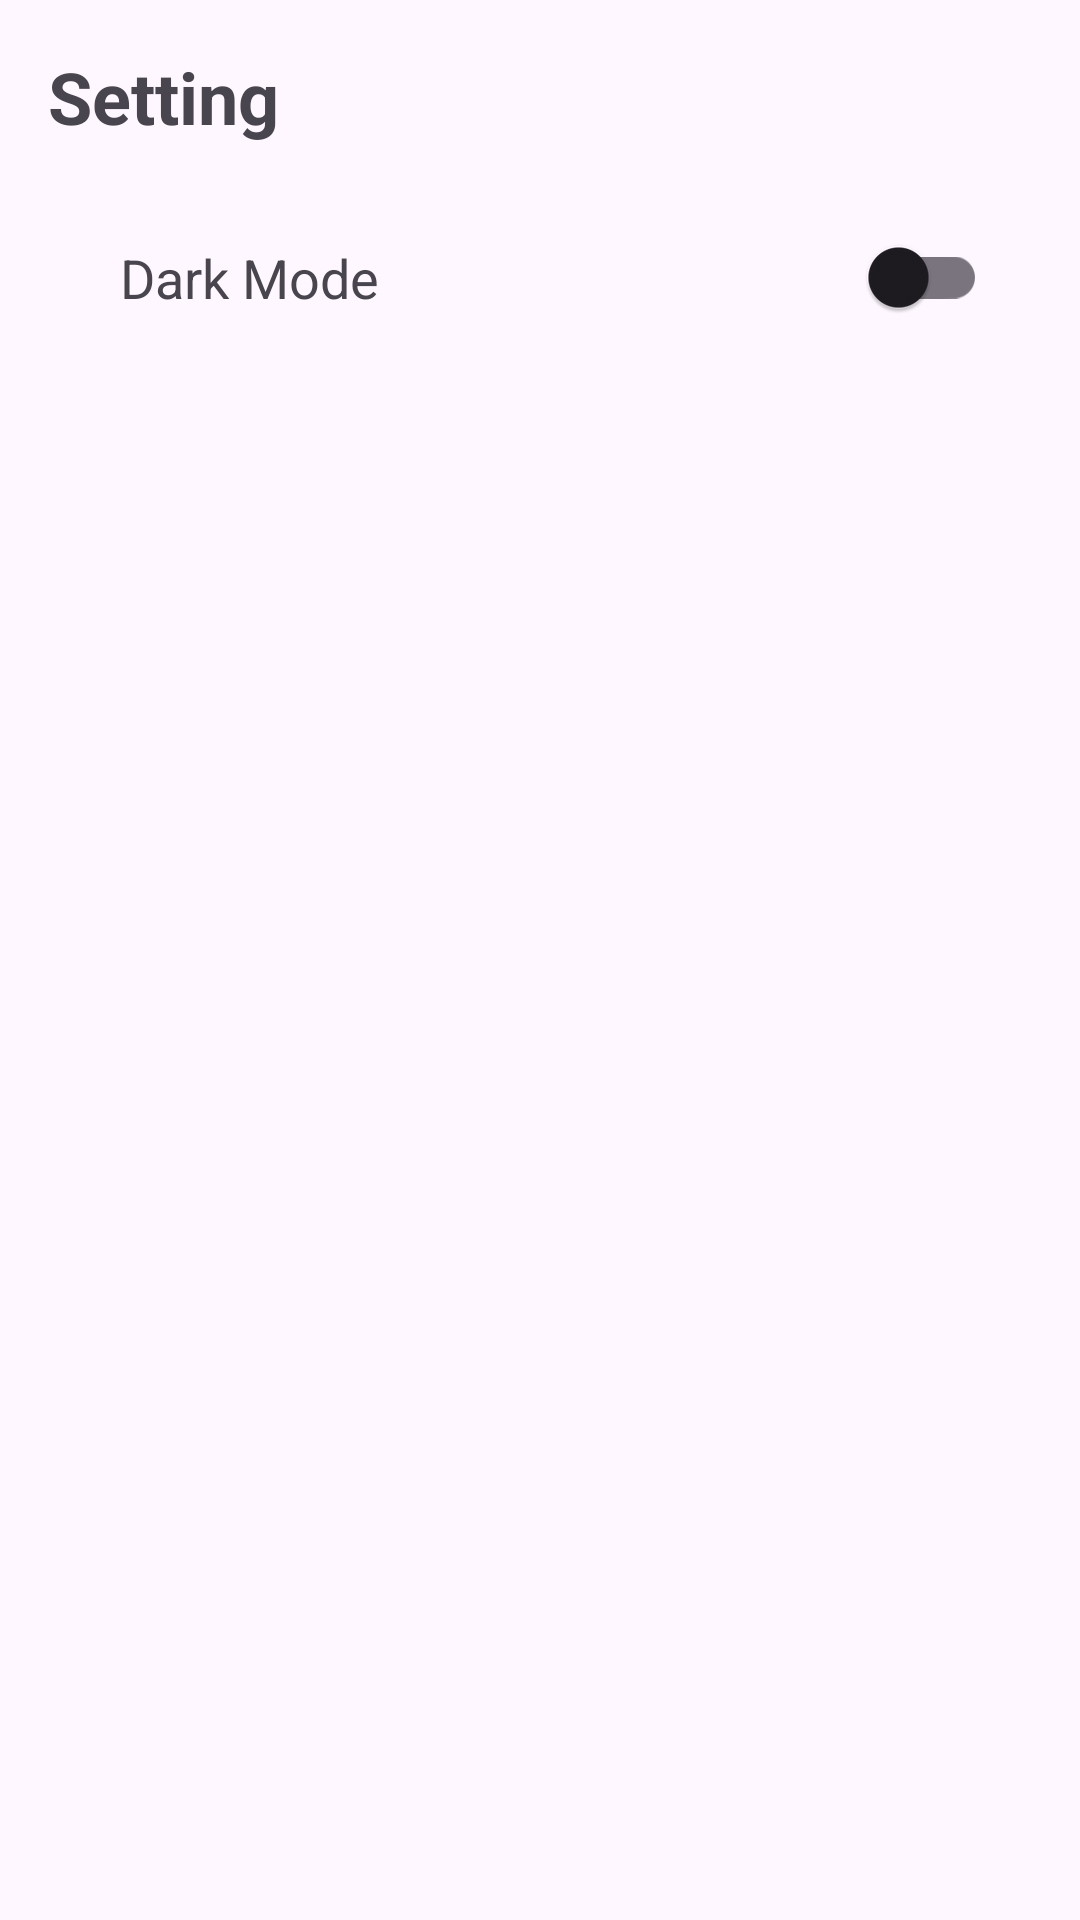

Reconstruct the res/layout file that produces this screen, plus the resources it refers to.
<!-- AndroidManifest.xml: application theme Theme.AgriScan -->
<!-- res/layout/activity_setting.xml -->
<?xml version="1.0" encoding="utf-8"?>
<LinearLayout xmlns:android="http://schemas.android.com/apk/res/android"
    xmlns:app="http://schemas.android.com/apk/res-auto"
    android:layout_width="match_parent"
    android:layout_height="match_parent"
    android:orientation="vertical"
    android:padding="16dp">

    <TextView
        android:layout_width="wrap_content"
        android:layout_height="wrap_content"
        android:paddingBottom="8dp"
        android:text="@string/setting"
        android:textSize="24sp"
        android:textStyle="bold" />

    <androidx.constraintlayout.widget.ConstraintLayout
        android:layout_width="match_parent"
        android:layout_height="wrap_content">

        <TextView
            android:id="@+id/tvDarkMode"
            android:layout_width="wrap_content"
            android:layout_height="wrap_content"
            android:layout_margin="24dp"
            android:layout_marginStart="16dp"
            android:layout_marginTop="16dp"
            android:text="@string/dark_mode"
            android:textSize="18sp"
            app:layout_constraintStart_toStartOf="parent"
            app:layout_constraintTop_toTopOf="parent" />

        <com.google.android.material.switchmaterial.SwitchMaterial
            android:id="@+id/switch_theme"
            android:layout_width="wrap_content"
            android:layout_height="wrap_content"
            android:layout_marginTop="12dp"
            android:layout_marginBottom="24dp"
            android:textSize="18sp"
            app:layout_constraintEnd_toEndOf="parent"
            app:layout_constraintHorizontal_bias="0.911"
            app:layout_constraintStart_toEndOf="@+id/tvDarkMode"
            app:layout_constraintTop_toTopOf="parent" />

    </androidx.constraintlayout.widget.ConstraintLayout>
</LinearLayout>
<!-- resources referenced by this layout -->
<resources>
  <string name="dark_mode">Dark Mode</string>
  <string name="setting">Setting</string>
  <style name="Theme.AgriScan" parent="Base.Theme.AgriScan" />
  <style name="Base.Theme.AgriScan" parent="Theme.Material3.DayNight.NoActionBar">
          
          <item name="colorPrimary">@color/primary</item>
          <item name="colorSecondary">@color/secondary</item>
          <item name="colorOnPrimary">@color/white</item>
  
      </style>
  <color name="primary">#1DC690</color>
  <color name="secondary">#278AB0</color>
  <color name="white">#FFFFFFFF</color>
</resources>
